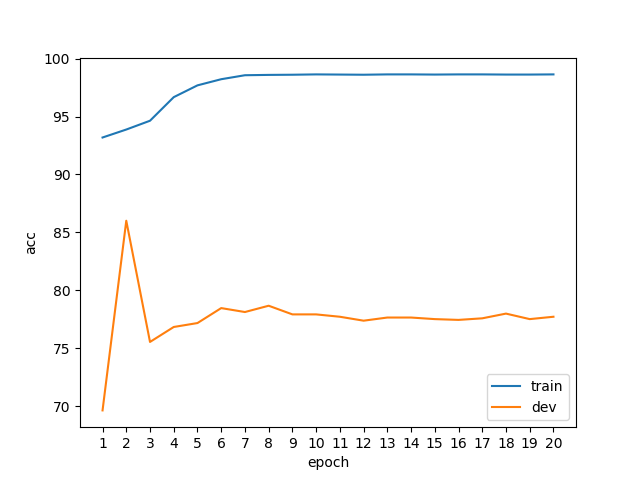

Data behind this chart, as committed beside it:
epoch, phase, acc
1, train, 93.19
1, dev, 69.63
2, train, 93.88
2, dev, 86.01
3, train, 94.64
3, dev, 75.54
4, train, 96.67
4, dev, 76.83
5, train, 97.69
5, dev, 77.17
6, train, 98.22
6, dev, 78.46
7, train, 98.57
7, dev, 78.12
8, train, 98.6
8, dev, 78.67
9, train, 98.61
9, dev, 77.92
10, train, 98.64
10, dev, 77.92
11, train, 98.62
11, dev, 77.72
12, train, 98.61
12, dev, 77.38
13, train, 98.64
13, dev, 77.65
14, train, 98.64
14, dev, 77.65
15, train, 98.62
15, dev, 77.51
16, train, 98.64
16, dev, 77.45
17, train, 98.64
17, dev, 77.58
18, train, 98.62
18, dev, 77.99
19, train, 98.62
19, dev, 77.51
20, train, 98.64
20, dev, 77.72
